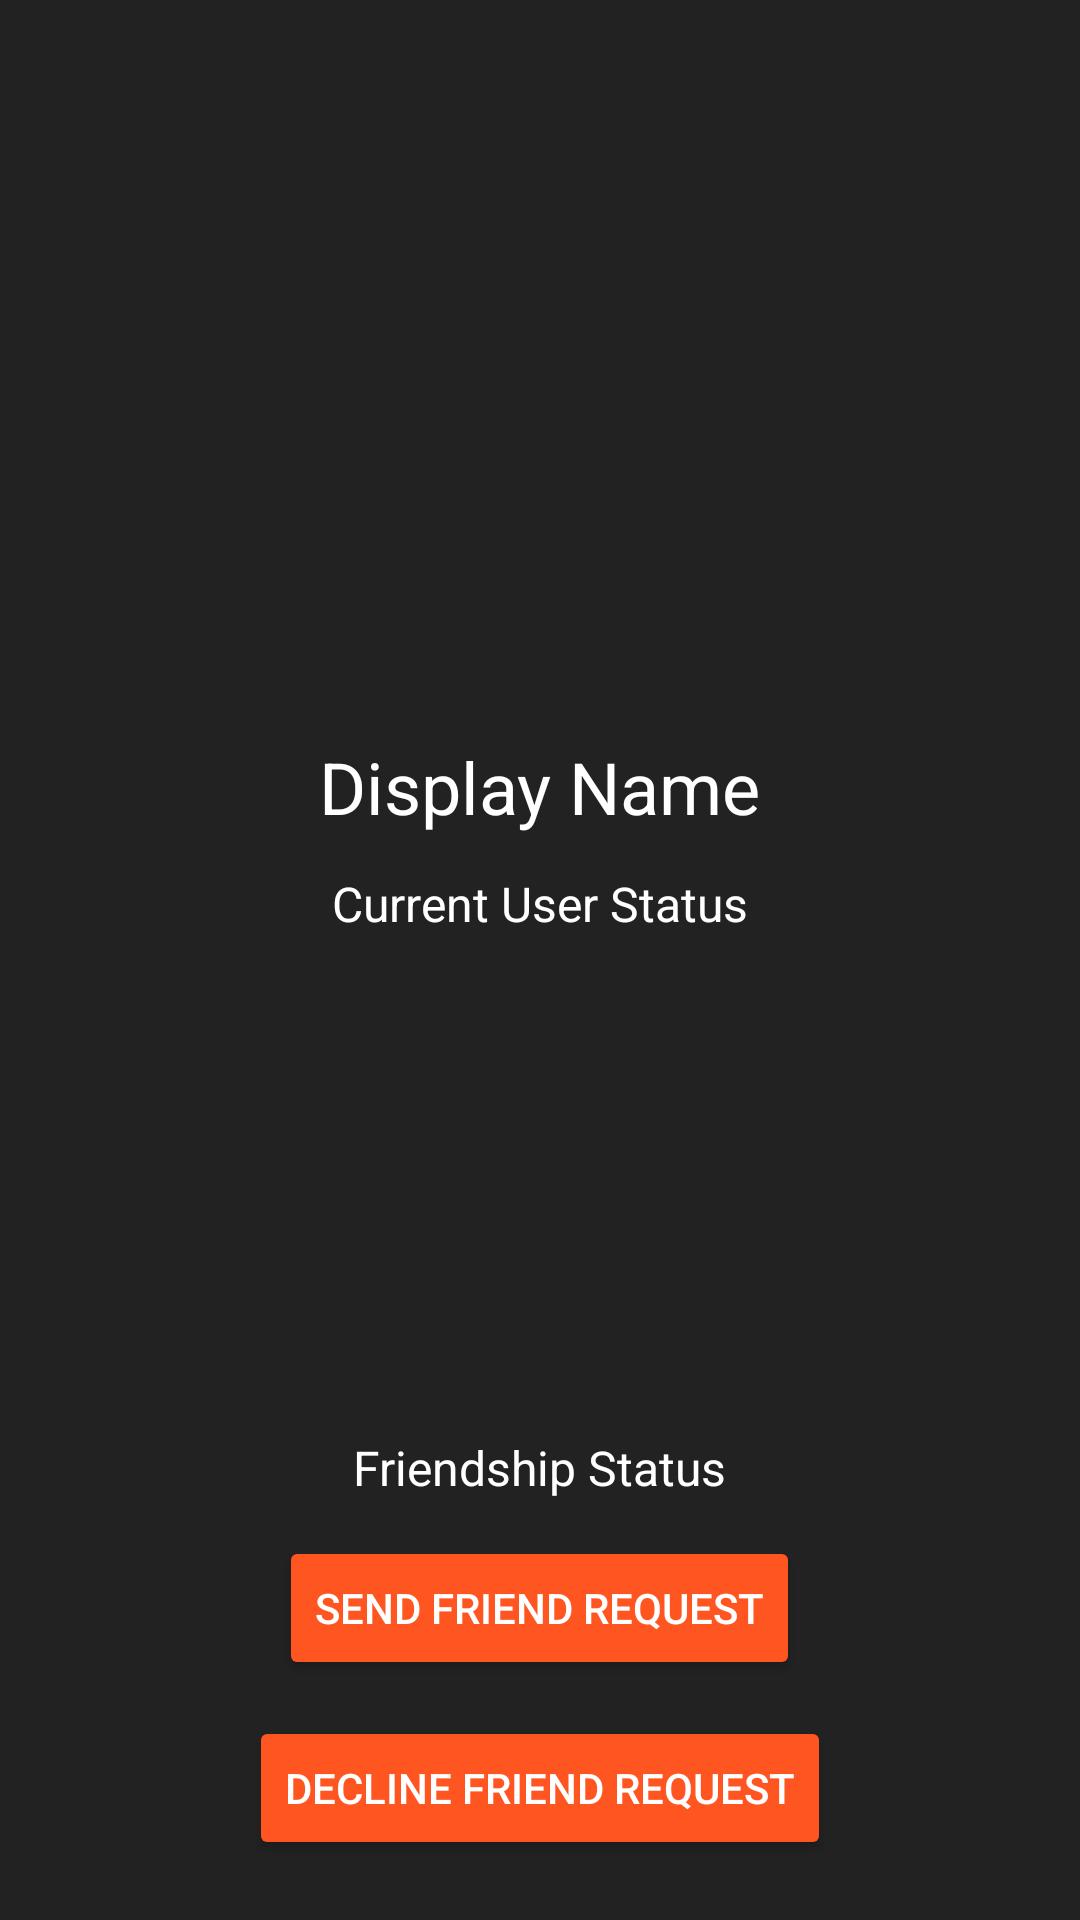

Layout XML and referenced resources for this Android screen:
<!-- AndroidManifest.xml: application theme AppTheme -->
<!-- res/layout/activity_profile.xml -->
<?xml version="1.0" encoding="utf-8"?>
<RelativeLayout xmlns:android="http://schemas.android.com/apk/res/android"
    xmlns:app="http://schemas.android.com/apk/res-auto"
    xmlns:tools="http://schemas.android.com/tools"
    android:layout_width="match_parent"
    android:layout_height="match_parent"
    android:background="@color/darkColor"
    tools:context="com.google.firebase.udacity.friendlychat.ProfileActivity">

    <ImageView
        android:id="@+id/profile_image"
        android:layout_width="match_parent"
        android:layout_height="220dp"
        android:layout_alignParentStart="true"
        android:layout_alignParentTop="true"
        android:adjustViewBounds="true"
        android:scaleType="centerCrop"
        app:srcCompat="@mipmap/default_avatar" />

    <TextView
        android:id="@+id/profile_displayName"
        android:layout_width="wrap_content"
        android:layout_height="wrap_content"
        android:layout_below="@+id/profile_image"
        android:layout_centerHorizontal="true"
        android:layout_marginTop="26dp"
        android:text="Display Name"
        android:textColor="@android:color/white"
        android:textSize="24sp" />

    <TextView
        android:id="@+id/profile_status"
        android:layout_width="wrap_content"
        android:layout_height="wrap_content"
        android:layout_below="@+id/profile_displayName"
        android:layout_centerHorizontal="true"
        android:layout_marginTop="12dp"
        android:text="Current User Status"
        android:textColor="@android:color/white"
        android:textSize="16sp" />

    <TextView
        android:id="@+id/profile_totalFriends"
        android:layout_width="wrap_content"
        android:layout_height="wrap_content"
        android:layout_above="@+id/profile_send_req_btn"
        android:layout_centerHorizontal="true"
        android:layout_marginBottom="12dp"
        android:text="Friendship Status"
        android:textColor="@android:color/white"
        android:textSize="16sp" />

    <Button
        android:id="@+id/profile_send_req_btn"
        android:layout_width="wrap_content"
        android:layout_height="wrap_content"
        android:layout_above="@+id/profile_decline_btn"
        android:layout_centerHorizontal="true"
        android:layout_marginBottom="12dp"
        android:backgroundTint="@color/colorAccent"
        android:text="SEND FRIEND REQUEST"
        android:textColor="@android:color/white" />

    <Button
        android:id="@+id/profile_decline_btn"
        android:layout_width="wrap_content"
        android:layout_height="wrap_content"
        android:layout_alignParentBottom="true"
        android:layout_centerHorizontal="true"
        android:layout_marginBottom="20dp"
        android:backgroundTint="@color/colorAccent"
        android:text="DECLINE FRIEND REQUEST"
        android:textColor="@android:color/white" />

</RelativeLayout>
<!-- resources referenced by this layout -->
<resources>
  <color name="colorAccent">#ff5521</color>
  <color name="darkColor">#222222</color>
  <style name="AppTheme" parent="Theme.AppCompat.Light.DarkActionBar">
          
          <item name="colorPrimary">@color/colorPrimary</item>
          <item name="colorPrimaryDark">@color/colorPrimaryDark</item>
          <item name="colorAccent">@color/colorAccent</item>
  
          <item name="android:colorButtonNormal">@drawable/button_selector</item>
          <item name="colorButtonNormal">@drawable/button_selector</item>
          <item name="android:buttonStyle">@style/FriendlyButtonStyle</item>
      </style>
  <color name="colorPrimary">#2c3e50</color>
  <color name="colorPrimaryDark">#2c3e50</color>
  <style name="FriendlyButtonStyle" parent="Widget.AppCompat.Button">
          <item name="android:textColor">@color/colorTitle</item>
  
      </style>
  <color name="colorTitle">#ffffff</color>
</resources>
